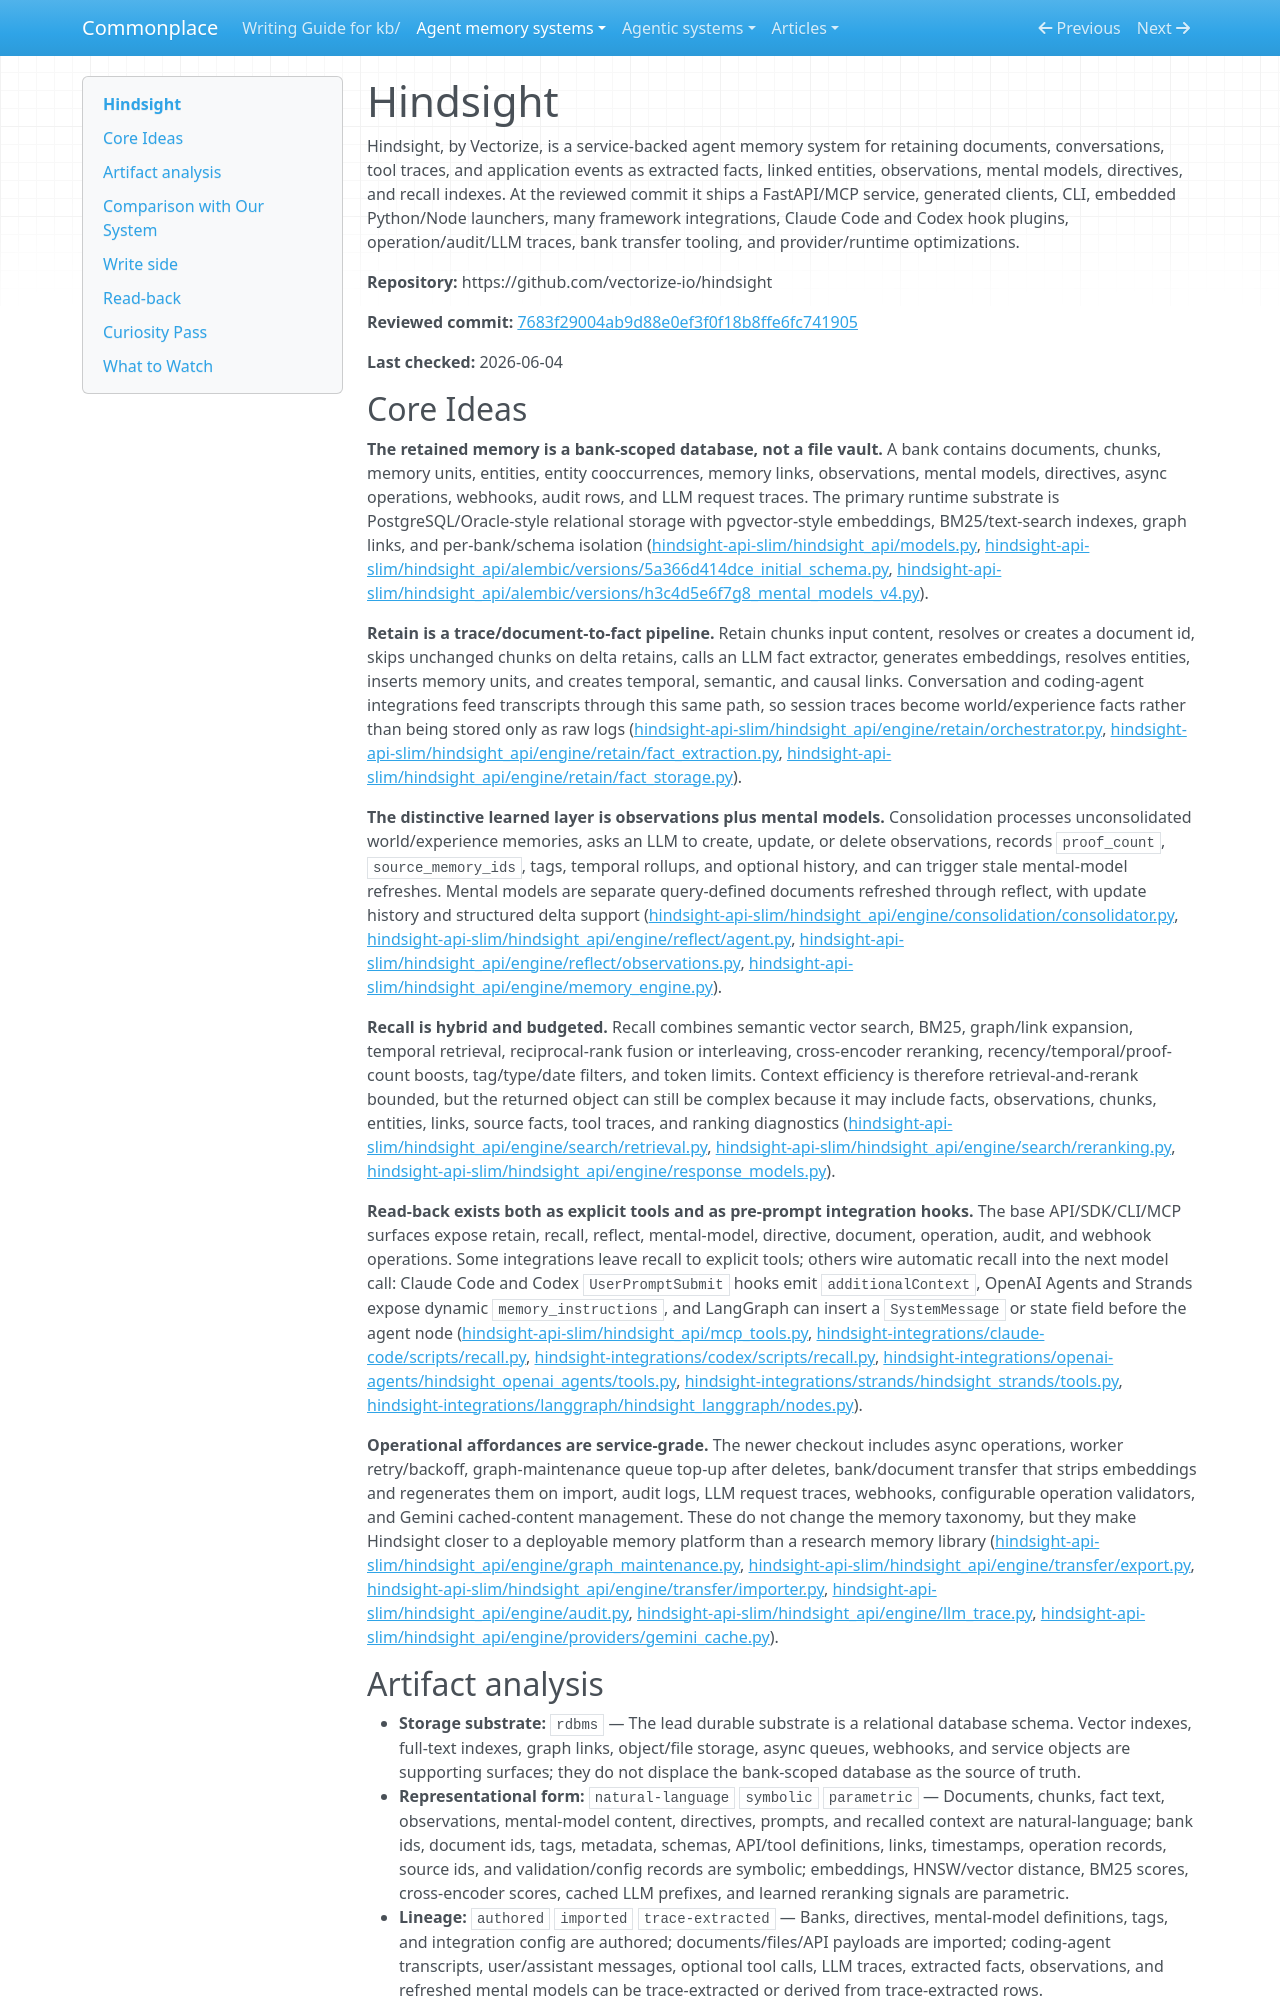

repository: zby/commonplace · page: agent-memory-systems/reviews/hindsight/index.html · generator: mkdocs

---
description: "Hindsight review: service-backed agent memory with LLM fact extraction, observations, hybrid recall, integrations, hooks, transfer, and trace-learning"
type: agent-memory-systems/types/agent-memory-system-review.md
source-tier: code-grounded
tags: [trace-learning]
last-checked: "2026-06-04"
---

# Hindsight

Hindsight, by Vectorize, is a service-backed agent memory system for retaining documents, conversations, tool traces, and application events as extracted facts, linked entities, observations, mental models, directives, and recall indexes. At the reviewed commit it ships a FastAPI/MCP service, generated clients, CLI, embedded Python/Node launchers, many framework integrations, Claude Code and Codex hook plugins, operation/audit/LLM traces, bank transfer tooling, and provider/runtime optimizations.

**Repository:** https://github.com/vectorize-io/hindsight

**Reviewed commit:** [7683f29004ab9d88e0ef3f0f18b8ffe6fc741905](https://github.com/vectorize-io/hindsight/commit/7683f29004ab9d88e0ef3f0f18b8ffe6fc741905)

**Last checked:** 2026-06-04
